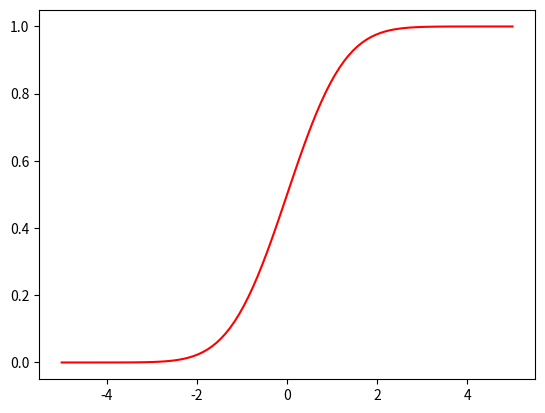

The script that saved this image:
from scipy import stats
import numpy as np
from matplotlib import pyplot as plt

# doing 1000 times every moneth = not

# if you anre not doing, then you blond wisconsin shit

# weekly in MO for half a year = no mention

# mark shit losing D supporter = good D

x = np.linspace(-5, 5, 100)
pdf_norm1 = stats.norm.cdf(x, loc=0, scale=1)
plt.plot(x, pdf_norm1, 'r')
plt.show()